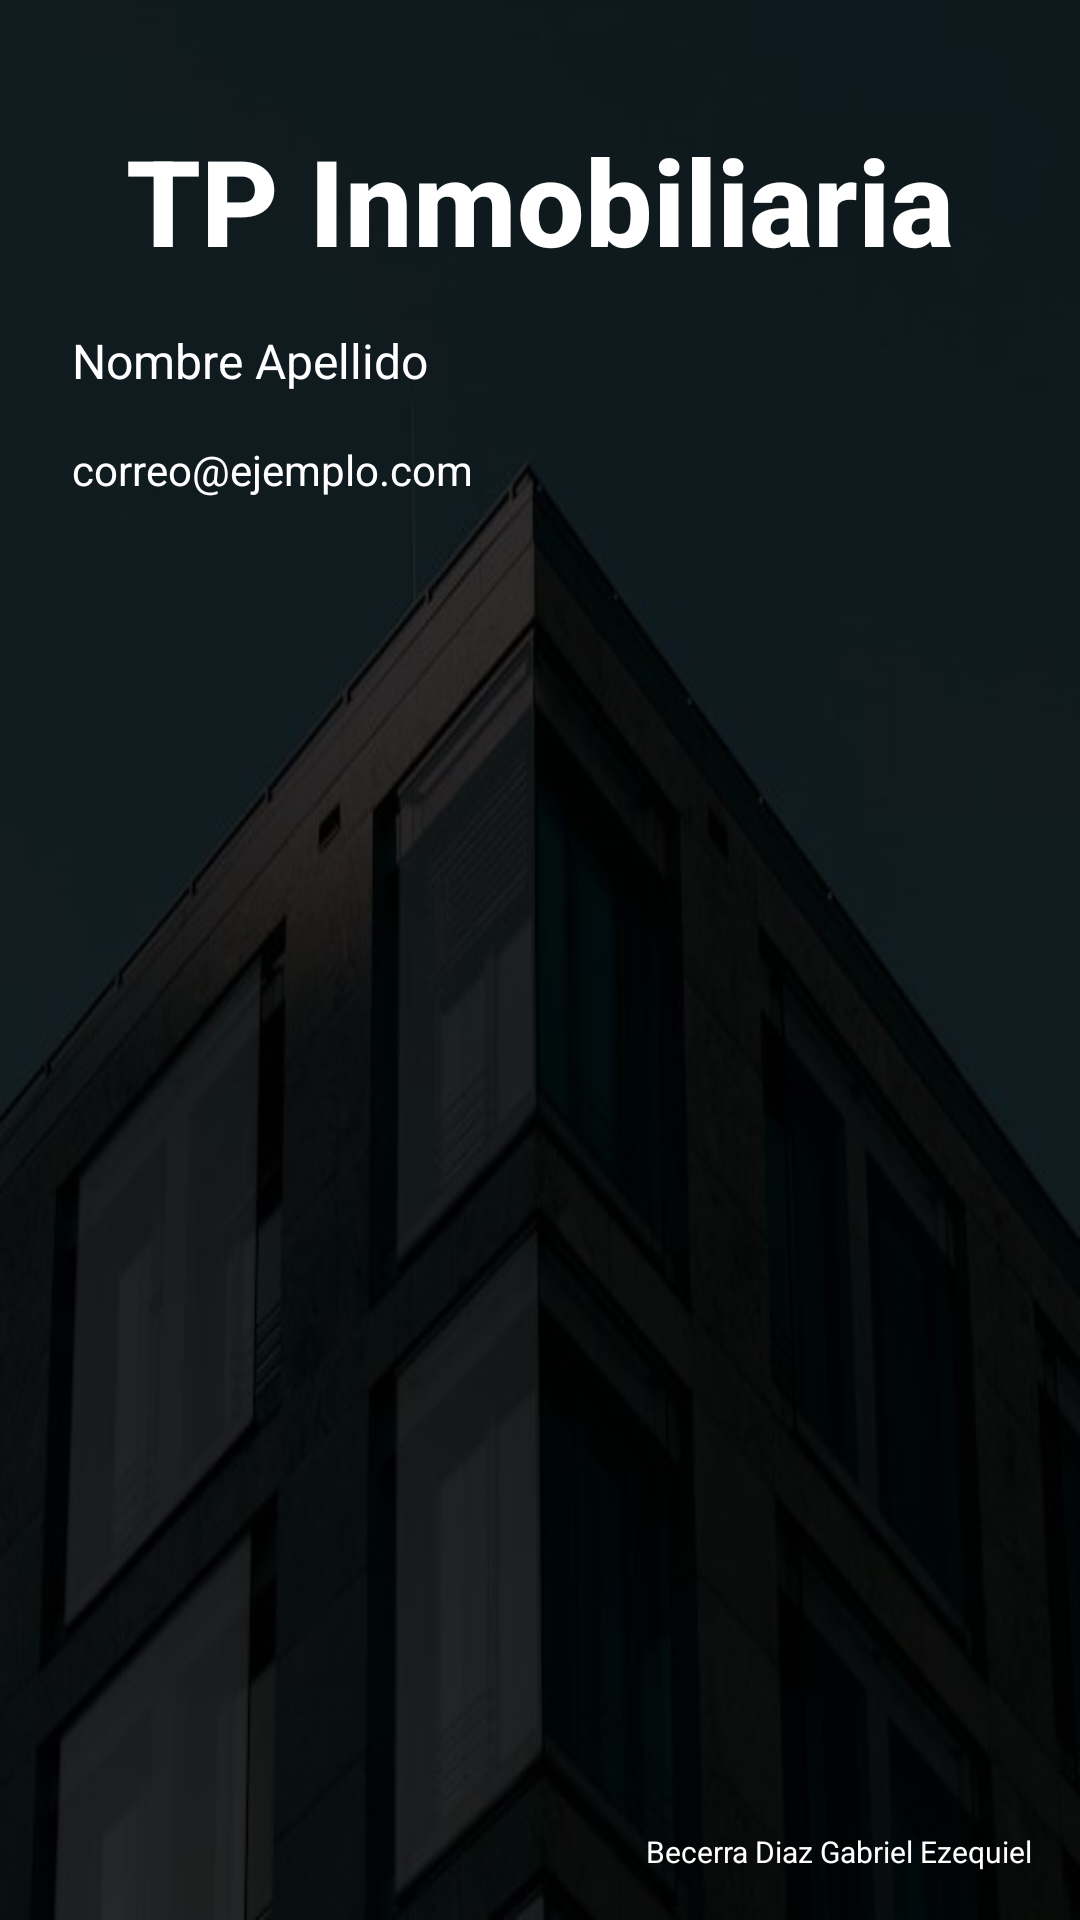

Produce the Android XML layout that renders to this screen, including the resource entries it uses.
<!-- AndroidManifest.xml: application theme Theme.TPInmobiliariaBD -->
<!-- res/layout/nav_header_main.xml -->
<?xml version="1.0" encoding="utf-8"?>
<androidx.constraintlayout.widget.ConstraintLayout xmlns:android="http://schemas.android.com/apk/res/android"
    xmlns:app="http://schemas.android.com/apk/res-auto"
    xmlns:tools="http://schemas.android.com/tools"
    android:layout_width="match_parent"
    android:layout_height="@dimen/nav_header_height"
    android:background="@drawable/fondo_nav_header"
    android:orientation="vertical"
    android:paddingLeft="@dimen/activity_horizontal_margin"
    android:paddingTop="@dimen/activity_vertical_margin"
    android:paddingRight="@dimen/activity_horizontal_margin"
    android:paddingBottom="@dimen/activity_vertical_margin"
    android:theme="@style/ThemeOverlay.AppCompat.Dark">


    <TextView
        android:id="@+id/tvTituloNav"
        android:layout_width="match_parent"
        android:layout_height="wrap_content"
        android:layout_marginStart="16dp"
        android:layout_marginTop="24dp"
        android:layout_marginEnd="16dp"
        android:text="TP Inmobiliaria"
        android:textAlignment="center"
        android:textAppearance="@style/TextAppearance.AppCompat.Title"
        android:textColor="@android:color/white"
        android:textSize="40sp"
        android:textStyle="bold"
        app:layout_constraintEnd_toEndOf="parent"
        app:layout_constraintStart_toStartOf="parent"
        app:layout_constraintTop_toTopOf="parent" />


    <TextView
        android:id="@+id/tvNombreApellido"
        android:layout_width="match_parent"
        android:layout_height="wrap_content"
        android:layout_marginStart="16dp"
        android:layout_marginTop="16dp"
        android:layout_marginEnd="16dp"
        android:text="Nombre Apellido"
        android:textColor="@android:color/white"
        android:textSize="16sp"
        app:layout_constraintEnd_toEndOf="parent"
        app:layout_constraintStart_toStartOf="parent"
        app:layout_constraintTop_toBottomOf="@+id/tvTituloNav" />


    <TextView
        android:id="@+id/tvCorreo"
        android:layout_width="match_parent"
        android:layout_height="wrap_content"
        android:layout_marginStart="16dp"
        android:layout_marginTop="16dp"
        android:layout_marginEnd="16dp"
        android:text="correo@ejemplo.com"
        android:textColor="@color/white"
        android:textSize="14sp"
        app:layout_constraintEnd_toEndOf="parent"
        app:layout_constraintStart_toStartOf="parent"
        app:layout_constraintTop_toBottomOf="@+id/tvNombreApellido" />

    <TextView
        android:id="@+id/tvAutor"
        android:layout_width="match_parent"
        android:layout_height="wrap_content"
        android:layout_marginEnd="8dp"
        android:gravity="end"
        android:text="Becerra Diaz Gabriel Ezequiel"
        android:textColor="@color/white"
        android:textSize="10sp"
        app:layout_constraintBottom_toBottomOf="parent"
        app:layout_constraintEnd_toEndOf="parent" />
</androidx.constraintlayout.widget.ConstraintLayout>
<!-- resources referenced by this layout -->
<resources>
  <color name="white">#FFFFFFFF</color>
  <dimen name="activity_horizontal_margin">8dp</dimen>
  <dimen name="activity_vertical_margin">16dp</dimen>
  <dimen name="nav_header_height">250dp</dimen>
  <!-- drawable fondo_nav_header: jpg bitmap (drawable, 24399 bytes) -->
  <style name="Theme.TPInmobiliariaBD" parent="Theme.MaterialComponents.DayNight.DarkActionBar">
          
          <item name="colorPrimary">@color/teal_700</item>
          <item name="colorPrimaryVariant">@color/teal_700</item>
          <item name="colorOnPrimary">@color/white</item>
          
          <item name="colorSecondary">@color/teal_200</item>
          <item name="colorSecondaryVariant">@color/teal_700</item>
          <item name="colorOnSecondary">@color/black</item>
          
          <item name="android:statusBarColor">?attr/colorPrimaryVariant</item>
          
      </style>
  <color name="teal_700">#FF018786</color>
  <color name="teal_200">#FF03DAC5</color>
  <color name="black">#FF000000</color>
</resources>
